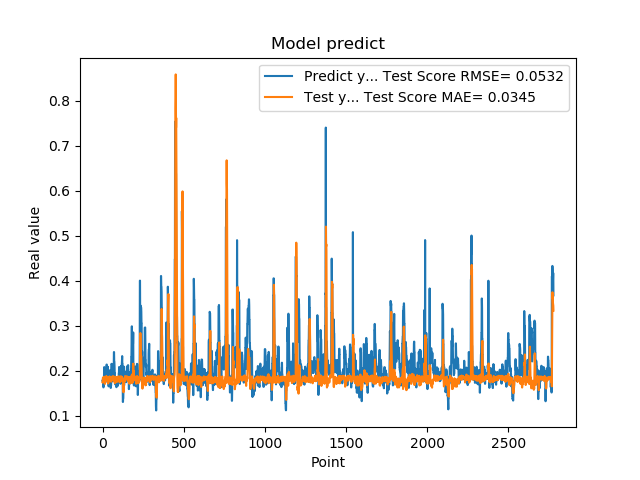

The file beside this chart, header and first rows:
1.779100298881530762e-01, 1.745384590640532141e-01
1.779100298881530762e-01, 1.748164048579865515e-01
1.810636967420578003e-01, 1.844832611203840456e-01
1.810636967420578003e-01, 1.851881478113926727e-01
1.680064052343368530e-01, 1.858500217783991271e-01
1.635809391736984530e-01, 1.806628923461407465e-01
1.635809391736984530e-01, 1.792503221964276139e-01
1.706920862197875977e-01, 1.760980131245430402e-01
1.706920862197875977e-01, 1.748761930580081947e-01
1.916799396276473999e-01, 1.775740598208848942e-01
2.085516005754470825e-01, 1.813742846156137789e-01
2.085516005754470825e-01, 1.871202178631301838e-01
2.058236002922058105e-01, 1.799962186767220529e-01
2.058236002922058105e-01, 1.790845290365380149e-01
1.828240007162094116e-01, 1.808047328327910541e-01
1.857409924268722534e-01, 1.713837600788379323e-01
1.857409924268722534e-01, 1.745342903553576130e-01
1.775099337100982666e-01, 1.795655017466076253e-01
1.775099337100982666e-01, 1.781364958430758649e-01
1.752161234617232999e-01, 1.863063614451509475e-01
1.971126049757004062e-01, 1.850566953764639089e-01
1.971126049757004062e-01, 1.858098370420801226e-01
1.845117062330246249e-01, 1.874968246818974615e-01
1.845117062330246249e-01, 1.869039084003473461e-01
1.984785944223403931e-01, 1.885677563973596760e-01
2.143009155988692960e-01, 1.858709020499152431e-01
2.143009155988692960e-01, 1.828844779883825045e-01
1.841159015893935880e-01, 1.835383054075678533e-01
1.841159015893935880e-01, 1.820839942293230318e-01
2.104043960571289062e-01, 1.813774529202651087e-01
2.032361328601836881e-01, 1.825798944777006494e-01
2.032361328601836881e-01, 1.769432027036079991e-01
2.088565975427627841e-01, 1.858867736253711489e-01
2.088565975427627841e-01, 1.863225296290658417e-01
1.960448026657104492e-01, 1.739704621270054818e-01
1.900728046894073209e-01, 1.722280244590718434e-01
1.900728046894073209e-01, 1.761986378565593703e-01
1.658952832221984863e-01, 1.792707502941112141e-01
1.658952832221984863e-01, 1.764187199040679332e-01
1.872539073228836337e-01, 1.829598869475917711e-01
1.852532625198364535e-01, 1.842596654592107974e-01
1.852532625198364535e-01, 1.824292362851281935e-01
1.799222826957702359e-01, 1.848212059460569712e-01
1.799222826957702359e-01, 1.879836004010007333e-01
2.012764066457748136e-01, 1.875784945023221961e-01
1.978618204593658725e-01, 1.863100880167609108e-01
1.978618204593658725e-01, 1.837255201702799046e-01
1.950792670249938965e-01, 1.833467973131604756e-01
1.950792670249938965e-01, 1.855226503793960813e-01
1.711323857307434082e-01, 1.777246290842832144e-01
1.623787879943847379e-01, 1.831318075408704948e-01
1.623787879943847379e-01, 1.809821747744762843e-01
1.677809953689575195e-01, 1.789355379034495153e-01
1.677809953689575195e-01, 1.761637281505614994e-01
2.059821039438247958e-01, 1.763156407903289091e-01
2.158481031656265259e-01, 1.829680164721635416e-01
2.158481031656265259e-01, 1.853838463057434216e-01
2.141157686710357111e-01, 1.846930681309904565e-01
2.141157686710357111e-01, 1.872773954141551955e-01
1.768843084573745450e-01, 1.801594996450711916e-01
1.967563778162002563e-01, 1.811503924489649975e-01
... 2,719 more rows
